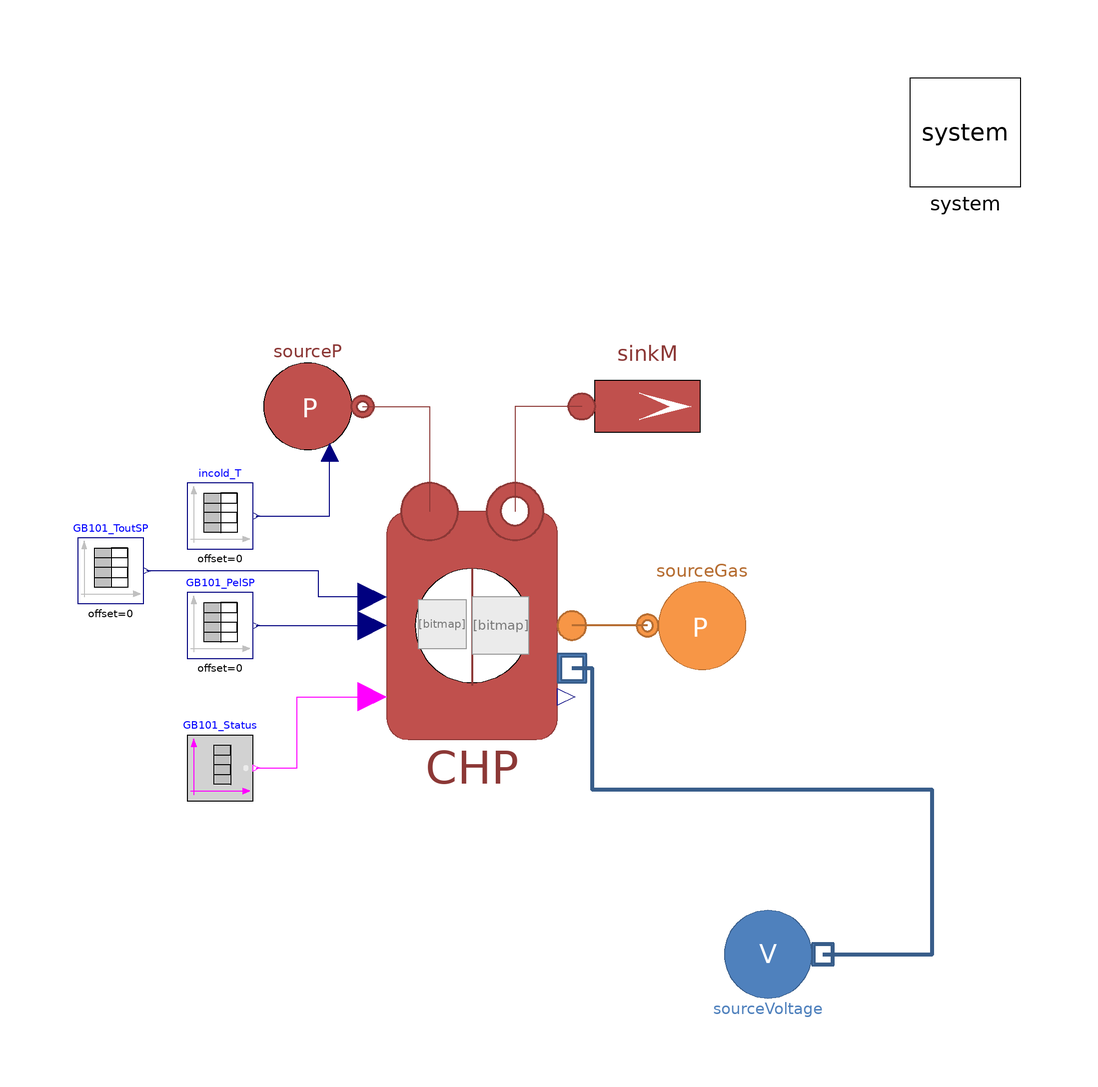

The Modelica model whose source follows is shown above as a component diagram (icons at their Placement, wires along their Line points).

model ControlledCHPTest "Initial test for a single controlled CHP with ideal boundary conditions"
  extends Modelica.Icons.Example;
  replaceable model Gas = H2GasFacility.Media.IdealGases.NG_4 constrainedby H2GasFacility.Media.BaseClasses.PartialMixture "Gas fluid";
  replaceable model Water = DistrictHeatingNetwork.Media.WaterLiquidVaryingcp constrainedby DistrictHeatingNetwork.Media.BaseClasses.PartialSubstance "Water fluid";

  // Gas composition
  parameter DistrictHeatingNetwork.Types.MassFraction X_gas[4] = {0.9553316, 0.0341105, 0.0105579, 0};
  parameter DistrictHeatingNetwork.Types.Power Pel_SP[:,:] = [0, 40e3; 1e3, 40e3; 1e3, 35e3; 1e6, 35e3];
  parameter DistrictHeatingNetwork.Types.Temperature Tin_ref[:,:] = [0, 60+273.15; 1e3, 60+273.15; 2e3, 75+273.15; 3e3, 65+273.15; 4e3, 65 + 273.15];
  parameter DistrictHeatingNetwork.Types.Temperature Tout_SP[:,:] = [0, 90+273.15; 1e3, 90+273.15; 2e3, 90+273.15; 3e3, 90+273.15];


  MultiEnergySystem.DistrictHeatingNetwork.Components.ThermalMachines.ControlledCHP CHP(
    redeclare model Medium = Water,
    h=1e-3,
    redeclare model Gas = Gas,
    Pmaxnom=145e3,
    Tin_start=333.15,
    pin_start=300000,
    pout_start=290000,
    control_Pel=true,
    use_Tout_ref=true,
    tau_el=20)  annotation (Placement(visible=true, transformation(
        origin={-8.88178e-16,8.88178e-16},
        extent={{-26,-26},{26,26}},
        rotation=0)));
  MultiEnergySystem.DistrictHeatingNetwork.Sources.SinkMassFlow sinkM(redeclare
      model                                                                           Medium = Water, T0 = 353.15, m_flow0 = 1.2, p0 = 300000, pin_start = 300000, use_in_m_flow = false) annotation (
    Placement(transformation(origin={32,40},    extent = {{-12, 12}, {12, -12}}, rotation = -0)));
  MultiEnergySystem.DistrictHeatingNetwork.Sources.SourcePressure sourceP(redeclare
      model                                                                               Medium = Water,
    T0=333.15,
    p0=310000,
    use_in_T0=true)                                                                                                                                    annotation (
    Placement(transformation(origin={-30,40},    extent = {{-10, 10}, {10, -10}})));
  inner MultiEnergySystem.System system annotation (
    Placement(visible = true, transformation(origin = {90, 90}, extent = {{-10, -10}, {10, 10}}, rotation = 0)));
  Modelica.Blocks.Sources.BooleanTable GB101_Status(table={1e6}, startValue=true)
    "Input to decide whether or nor the gas boiler is working"
    annotation (Placement(transformation(extent={{-52,-32},{-40,-20}})));
  H2GasFacility.Sources.SourcePressure sourceGas(
    redeclare model Medium = Gas,
    X0=X_gas,
    R=1e-3,
    computeEnergyVariables=true) annotation (Placement(transformation(
        extent={{-10,-10},{10,10}},
        rotation=180,
        origin={42,0})));
  Modelica.Blocks.Sources.TimeTable GB101_PelSP(table=Pel_SP) annotation (Placement(transformation(extent={{-52,-6},{-40,6}})));
  Modelica.Blocks.Sources.TimeTable incold_T(table=Tin_ref)      annotation (
    Placement(transformation(origin={7.9997,12.6667},
                                                extent={{-59.9996,1.33333},{-47.9996,13.3333}})));
  Modelica.Blocks.Sources.TimeTable GB101_ToutSP(table=Tout_SP)
                                                              annotation (Placement(transformation(extent={{-72,4},{-60,16}})));
  ElectricNetwork.Sources.SourceVoltage sourceVoltage annotation (Placement(transformation(extent={{44,-70},{64,-50}})));
equation
  connect(sourceP.outlet, CHP.inlet) annotation (Line(points={{-20,40},{-7.8,40},{-7.8,20.8}}, color={140,56,54}));
  connect(sinkM.inlet, CHP.outlet) annotation (Line(points={{20,40},{7.8,40},{7.8,20.8}}, color={140,56,54}));
  connect(GB101_Status.y, CHP.heat_on) annotation (Line(points={{-39.4,-26},{-32,-26},{-32,-13},{-18.2,-13}}, color={255,0,255}));
  connect(sourceGas.outlet, CHP.inletfuel) annotation (Line(
      points={{32,7.77156e-16},{25.1,7.77156e-16},{25.1,0},{18.2,0}},
      color={182,109,49},
      thickness=0.5));
  connect(GB101_PelSP.y, CHP.in_Pel_ref) annotation (Line(points={{-39.4,0},{-18.2,0}}, color={0,0,127}));
  connect(incold_T.y, sourceP.in_T0) annotation (Line(points={{-39.3999,20},{-26,20},{-26,31.6}}, color={0,0,127}));
  connect(CHP.in_Tout_ref, GB101_ToutSP.y) annotation (Line(points={{-18.2,5.2},{-28,5.2},{-28,10},{-59.4,10}}, color={0,0,127}));
  connect(sourceVoltage.outlet, CHP.outletPower) annotation (Line(
      points={{64,-60},{84,-60},{84,-30},{22,-30},{22,-7.8},{18.2,-7.8}},
      color={56,93,138},
      thickness=1));
  annotation (
    experiment(
      StopTime=5000,
      Interval=0.5,
      Tolerance=1e-06,
      __Dymola_Algorithm="Dassl"),
    Documentation(info = "<html><head></head><body>Test model for the component:

<a href=\"modelica://MultiEnergySystem.DistrictHeatingNetwork.Components.Machines.GasBoiler\">GasBoiler</a>.<div><br></div><div>The test includes changes in:</div><div><ul><li>fuel flow mass flow rate&nbsp;</li><li>water flow mass flow rate</li><li>water inlet temperature</li></ul></div><div><div><br></div></div></body></html>"));
end ControlledCHPTest;